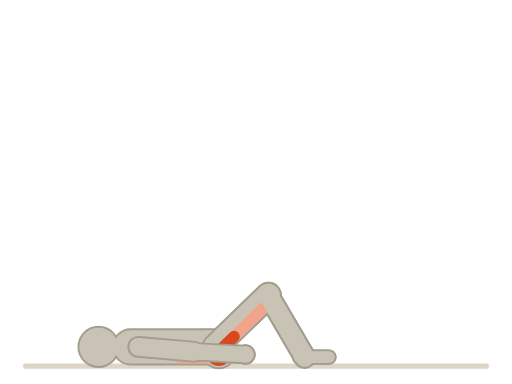
t = 0.00 s
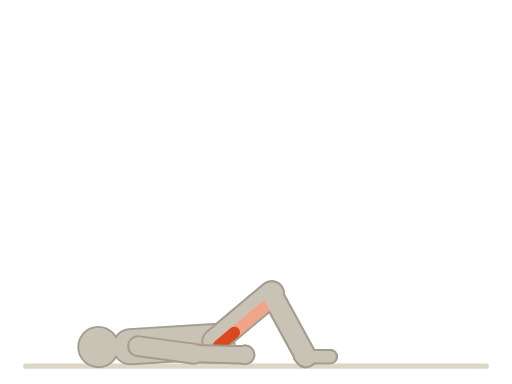
t = 0.38 s
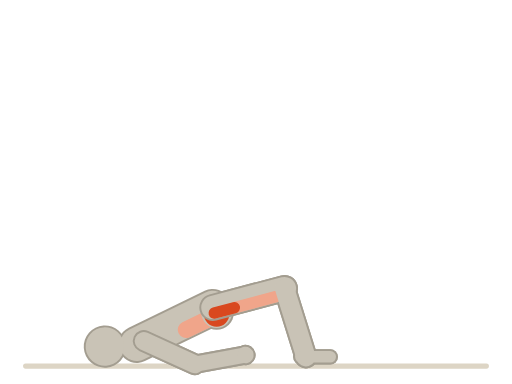
t = 1.13 s
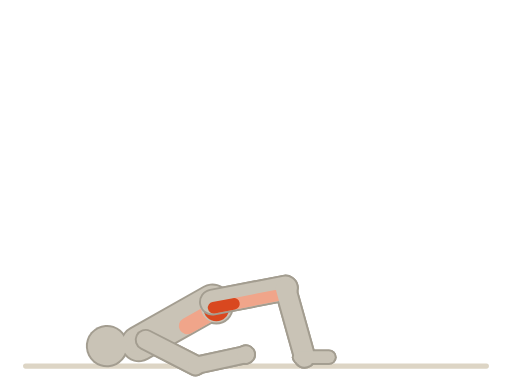
t = 1.50 s
t = 1.88 s: frame unchanged from t = 1.13 s, image omitted
t = 2.63 s: frame unchanged from t = 0.38 s, image omitted

The animated SVG that drew these frames (rendered in a browser with its animation timeline set to each time). Animation: 38 SMIL elements (animateTransform=38); one cycle of 3.00 s, repeats indefinitely.

<svg xmlns="http://www.w3.org/2000/svg" viewBox="0 0 400 300"><title>臀桥 · Glute Bridge</title><line x1="20" y1="286" x2="380" y2="286" stroke="#ddd5c5" stroke-width="4" stroke-linecap="round"/><g transform="translate(168 271)"><animateTransform attributeName="transform" type="translate" values="168 271;166 236;168 271" dur="3s" repeatCount="indefinite" calcMode="spline" keyTimes="0;0.5;1" keySplines="0.45 0 0.55 1;0.45 0 0.55 1"/><g transform="rotate(-90)"><g><g transform="rotate(0)"><animateTransform attributeName="transform" type="rotate" values="0;-29.45;0" dur="3s" repeatCount="indefinite" calcMode="spline" keyTimes="0;0.5;1" keySplines="0.45 0 0.55 1;0.45 0 0.55 1"/><g transform="translate(0 -60)"><g transform="rotate(4.93)"><animateTransform attributeName="transform" type="rotate" values="4.93;56.54;4.93" dur="3s" repeatCount="indefinite" calcMode="spline" keyTimes="0;0.5;1" keySplines="0.45 0 0.55 1;0.45 0 0.55 1"/><line x1="0" y1="0" x2="0" y2="44" stroke="#a39d90" stroke-width="17" stroke-linecap="round"/><g transform="translate(0 44)"><g transform="rotate(-1.77)"><animateTransform attributeName="transform" type="rotate" values="-1.77;-39.42;-1.77" dur="3s" repeatCount="indefinite" calcMode="spline" keyTimes="0;0.5;1" keySplines="0.45 0 0.55 1;0.45 0 0.55 1"/><line x1="0" y1="0" x2="0" y2="40" stroke="#a39d90" stroke-width="15" stroke-linecap="round"/><g transform="translate(0 40)"><g><circle cx="0" cy="0" r="8" fill="#a39d90"/></g></g></g></g></g></g></g></g></g></g><g transform="translate(168 271)"><animateTransform attributeName="transform" type="translate" values="168 271;166 236;168 271" dur="3s" repeatCount="indefinite" calcMode="spline" keyTimes="0;0.5;1" keySplines="0.45 0 0.55 1;0.45 0 0.55 1"/><g transform="rotate(-90)"><g><g transform="rotate(0)"><animateTransform attributeName="transform" type="rotate" values="0;-29.45;0" dur="3s" repeatCount="indefinite" calcMode="spline" keyTimes="0;0.5;1" keySplines="0.45 0 0.55 1;0.45 0 0.55 1"/><g transform="translate(0 -60)"><g transform="rotate(4.93)"><animateTransform attributeName="transform" type="rotate" values="4.93;56.54;4.93" dur="3s" repeatCount="indefinite" calcMode="spline" keyTimes="0;0.5;1" keySplines="0.45 0 0.55 1;0.45 0 0.55 1"/><line x1="0" y1="0" x2="0" y2="44" stroke="#c9c3b6" stroke-width="14" stroke-linecap="round"/><g transform="translate(0 44)"><g transform="rotate(-1.77)"><animateTransform attributeName="transform" type="rotate" values="-1.77;-39.42;-1.77" dur="3s" repeatCount="indefinite" calcMode="spline" keyTimes="0;0.5;1" keySplines="0.45 0 0.55 1;0.45 0 0.55 1"/><line x1="0" y1="0" x2="0" y2="40" stroke="#c9c3b6" stroke-width="12" stroke-linecap="round"/><g transform="translate(0 40)"><g><circle cx="0" cy="0" r="6.5" fill="#c9c3b6"/></g></g></g></g></g></g></g></g></g></g><g transform="translate(168 271)"><animateTransform attributeName="transform" type="translate" values="168 271;166 236;168 271" dur="3s" repeatCount="indefinite" calcMode="spline" keyTimes="0;0.5;1" keySplines="0.45 0 0.55 1;0.45 0 0.55 1"/><g transform="rotate(-90)"><g><g transform="rotate(-44.04)"><animateTransform attributeName="transform" type="rotate" values="-44.04;-10.87;-44.04" dur="3s" repeatCount="indefinite" calcMode="spline" keyTimes="0;0.5;1" keySplines="0.45 0 0.55 1;0.45 0 0.55 1"/><line x1="0" y1="0" x2="0" y2="58" stroke="#a39d90" stroke-width="21" stroke-linecap="round"/><g transform="translate(0 58)"><g transform="rotate(103.68)"><animateTransform attributeName="transform" type="rotate" values="103.68;85.29;103.68" dur="3s" repeatCount="indefinite" calcMode="spline" keyTimes="0;0.5;1" keySplines="0.45 0 0.55 1;0.45 0 0.55 1"/><line x1="0" y1="0" x2="0" y2="56" stroke="#a39d90" stroke-width="18" stroke-linecap="round"/><g transform="translate(0 56)"><g transform="rotate(30.36)"><animateTransform attributeName="transform" type="rotate" values="30.36;15.58;30.36" dur="3s" repeatCount="indefinite" calcMode="spline" keyTimes="0;0.5;1" keySplines="0.45 0 0.55 1;0.45 0 0.55 1"/><line x1="-4" y1="0" x2="19" y2="0" stroke="#a39d90" stroke-width="12" stroke-linecap="round"/></g></g></g></g></g></g></g></g><g transform="translate(168 271)"><animateTransform attributeName="transform" type="translate" values="168 271;166 236;168 271" dur="3s" repeatCount="indefinite" calcMode="spline" keyTimes="0;0.5;1" keySplines="0.45 0 0.55 1;0.45 0 0.55 1"/><g transform="rotate(-90)"><g><g transform="rotate(-44.04)"><animateTransform attributeName="transform" type="rotate" values="-44.04;-10.87;-44.04" dur="3s" repeatCount="indefinite" calcMode="spline" keyTimes="0;0.5;1" keySplines="0.45 0 0.55 1;0.45 0 0.55 1"/><line x1="0" y1="0" x2="0" y2="58" stroke="#c9c3b6" stroke-width="18" stroke-linecap="round"/><line x1="-4.5" y1="17.4" x2="-4.5" y2="49.88" stroke="#f0a58a" stroke-width="9" stroke-linecap="round"/><line x1="-4.5" y1="0" x2="-4.5" y2="16.24" stroke="#d9481f" stroke-width="9" stroke-linecap="round"/><g transform="translate(0 58)"><g transform="rotate(103.68)"><animateTransform attributeName="transform" type="rotate" values="103.68;85.29;103.68" dur="3s" repeatCount="indefinite" calcMode="spline" keyTimes="0;0.5;1" keySplines="0.45 0 0.55 1;0.45 0 0.55 1"/><line x1="0" y1="0" x2="0" y2="56" stroke="#c9c3b6" stroke-width="15" stroke-linecap="round"/><g transform="translate(0 56)"><g transform="rotate(30.36)"><animateTransform attributeName="transform" type="rotate" values="30.36;15.58;30.36" dur="3s" repeatCount="indefinite" calcMode="spline" keyTimes="0;0.5;1" keySplines="0.45 0 0.55 1;0.45 0 0.55 1"/><line x1="-4" y1="0" x2="19" y2="0" stroke="#c9c3b6" stroke-width="9" stroke-linecap="round"/></g></g></g></g></g></g></g></g><g transform="translate(168 271)"><animateTransform attributeName="transform" type="translate" values="168 271;166 236;168 271" dur="3s" repeatCount="indefinite" calcMode="spline" keyTimes="0;0.5;1" keySplines="0.45 0 0.55 1;0.45 0 0.55 1"/><g transform="rotate(-90)"><g><g transform="rotate(0)"><animateTransform attributeName="transform" type="rotate" values="0;-29.45;0" dur="3s" repeatCount="indefinite" calcMode="spline" keyTimes="0;0.5;1" keySplines="0.45 0 0.55 1;0.45 0 0.55 1"/><line x1="0" y1="0" x2="0" y2="-66" stroke="#a39d90" stroke-width="29" stroke-linecap="round"/><g transform="translate(0 -66)"><g transform="rotate(0)"><animateTransform attributeName="transform" type="rotate" values="0;25;0" dur="3s" repeatCount="indefinite" calcMode="spline" keyTimes="0;0.5;1" keySplines="0.45 0 0.55 1;0.45 0 0.55 1"/><line x1="0" y1="0" x2="0" y2="-12" stroke="#a39d90" stroke-width="15" stroke-linecap="round"/><circle cx="0" cy="-25" r="16.5" fill="#a39d90"/></g></g></g></g><circle cx="-4" cy="3" r="13.5" fill="#a39d90"/></g></g><g transform="translate(168 271)"><animateTransform attributeName="transform" type="translate" values="168 271;166 236;168 271" dur="3s" repeatCount="indefinite" calcMode="spline" keyTimes="0;0.5;1" keySplines="0.45 0 0.55 1;0.45 0 0.55 1"/><g transform="rotate(-90)"><g><g transform="rotate(0)"><animateTransform attributeName="transform" type="rotate" values="0;-29.45;0" dur="3s" repeatCount="indefinite" calcMode="spline" keyTimes="0;0.5;1" keySplines="0.45 0 0.55 1;0.45 0 0.55 1"/><line x1="0" y1="0" x2="0" y2="-66" stroke="#c9c3b6" stroke-width="26" stroke-linecap="round"/><line x1="-6.5" y1="-5.28" x2="-6.5" y2="-26.4" stroke="#f0a58a" stroke-width="13" stroke-linecap="round"/><g transform="translate(0 -66)"><g transform="rotate(0)"><animateTransform attributeName="transform" type="rotate" values="0;25;0" dur="3s" repeatCount="indefinite" calcMode="spline" keyTimes="0;0.5;1" keySplines="0.45 0 0.55 1;0.45 0 0.55 1"/><line x1="0" y1="0" x2="0" y2="-12" stroke="#c9c3b6" stroke-width="12" stroke-linecap="round"/><circle cx="0" cy="-25" r="15" fill="#c9c3b6"/></g></g></g></g><circle cx="-4" cy="3" r="12" fill="#c9c3b6"/><circle cx="-5" cy="3" r="10" fill="#d9481f"/></g></g><g transform="translate(168 271)"><animateTransform attributeName="transform" type="translate" values="168 271;166 236;168 271" dur="3s" repeatCount="indefinite" calcMode="spline" keyTimes="0;0.5;1" keySplines="0.45 0 0.55 1;0.45 0 0.55 1"/><g transform="rotate(-90)"><g><g transform="rotate(-44.04)"><animateTransform attributeName="transform" type="rotate" values="-44.04;-10.87;-44.04" dur="3s" repeatCount="indefinite" calcMode="spline" keyTimes="0;0.5;1" keySplines="0.45 0 0.55 1;0.45 0 0.55 1"/><line x1="0" y1="0" x2="0" y2="58" stroke="#a39d90" stroke-width="21" stroke-linecap="round"/><g transform="translate(0 58)"><g transform="rotate(103.68)"><animateTransform attributeName="transform" type="rotate" values="103.68;85.29;103.68" dur="3s" repeatCount="indefinite" calcMode="spline" keyTimes="0;0.5;1" keySplines="0.45 0 0.55 1;0.45 0 0.55 1"/><line x1="0" y1="0" x2="0" y2="56" stroke="#a39d90" stroke-width="18" stroke-linecap="round"/><g transform="translate(0 56)"><g transform="rotate(30.36)"><animateTransform attributeName="transform" type="rotate" values="30.36;15.58;30.36" dur="3s" repeatCount="indefinite" calcMode="spline" keyTimes="0;0.5;1" keySplines="0.45 0 0.55 1;0.45 0 0.55 1"/><line x1="-4" y1="0" x2="19" y2="0" stroke="#a39d90" stroke-width="12" stroke-linecap="round"/></g></g></g></g></g></g></g></g><g transform="translate(168 271)"><animateTransform attributeName="transform" type="translate" values="168 271;166 236;168 271" dur="3s" repeatCount="indefinite" calcMode="spline" keyTimes="0;0.5;1" keySplines="0.45 0 0.55 1;0.45 0 0.55 1"/><g transform="rotate(-90)"><g><g transform="rotate(-44.04)"><animateTransform attributeName="transform" type="rotate" values="-44.04;-10.87;-44.04" dur="3s" repeatCount="indefinite" calcMode="spline" keyTimes="0;0.5;1" keySplines="0.45 0 0.55 1;0.45 0 0.55 1"/><line x1="0" y1="0" x2="0" y2="58" stroke="#c9c3b6" stroke-width="18" stroke-linecap="round"/><line x1="-4.5" y1="17.4" x2="-4.5" y2="49.88" stroke="#f0a58a" stroke-width="9" stroke-linecap="round"/><line x1="-4.5" y1="0" x2="-4.5" y2="16.24" stroke="#d9481f" stroke-width="9" stroke-linecap="round"/><g transform="translate(0 58)"><g transform="rotate(103.68)"><animateTransform attributeName="transform" type="rotate" values="103.68;85.29;103.68" dur="3s" repeatCount="indefinite" calcMode="spline" keyTimes="0;0.5;1" keySplines="0.45 0 0.55 1;0.45 0 0.55 1"/><line x1="0" y1="0" x2="0" y2="56" stroke="#c9c3b6" stroke-width="15" stroke-linecap="round"/><g transform="translate(0 56)"><g transform="rotate(30.36)"><animateTransform attributeName="transform" type="rotate" values="30.36;15.58;30.36" dur="3s" repeatCount="indefinite" calcMode="spline" keyTimes="0;0.5;1" keySplines="0.45 0 0.55 1;0.45 0 0.55 1"/><line x1="-4" y1="0" x2="19" y2="0" stroke="#c9c3b6" stroke-width="9" stroke-linecap="round"/></g></g></g></g></g></g></g></g><g transform="translate(168 271)"><animateTransform attributeName="transform" type="translate" values="168 271;166 236;168 271" dur="3s" repeatCount="indefinite" calcMode="spline" keyTimes="0;0.5;1" keySplines="0.45 0 0.55 1;0.45 0 0.55 1"/><g transform="rotate(-90)"><g><g transform="rotate(0)"><animateTransform attributeName="transform" type="rotate" values="0;-29.45;0" dur="3s" repeatCount="indefinite" calcMode="spline" keyTimes="0;0.5;1" keySplines="0.45 0 0.55 1;0.45 0 0.55 1"/><g transform="translate(0 -60)"><g transform="rotate(4.93)"><animateTransform attributeName="transform" type="rotate" values="4.93;56.54;4.93" dur="3s" repeatCount="indefinite" calcMode="spline" keyTimes="0;0.5;1" keySplines="0.45 0 0.55 1;0.45 0 0.55 1"/><line x1="0" y1="0" x2="0" y2="44" stroke="#a39d90" stroke-width="17" stroke-linecap="round"/><g transform="translate(0 44)"><g transform="rotate(-1.77)"><animateTransform attributeName="transform" type="rotate" values="-1.77;-39.42;-1.77" dur="3s" repeatCount="indefinite" calcMode="spline" keyTimes="0;0.5;1" keySplines="0.45 0 0.55 1;0.45 0 0.55 1"/><line x1="0" y1="0" x2="0" y2="40" stroke="#a39d90" stroke-width="15" stroke-linecap="round"/><g transform="translate(0 40)"><g><circle cx="0" cy="0" r="8" fill="#a39d90"/></g></g></g></g></g></g></g></g></g></g><g transform="translate(168 271)"><animateTransform attributeName="transform" type="translate" values="168 271;166 236;168 271" dur="3s" repeatCount="indefinite" calcMode="spline" keyTimes="0;0.5;1" keySplines="0.45 0 0.55 1;0.45 0 0.55 1"/><g transform="rotate(-90)"><g><g transform="rotate(0)"><animateTransform attributeName="transform" type="rotate" values="0;-29.45;0" dur="3s" repeatCount="indefinite" calcMode="spline" keyTimes="0;0.5;1" keySplines="0.45 0 0.55 1;0.45 0 0.55 1"/><g transform="translate(0 -60)"><g transform="rotate(4.93)"><animateTransform attributeName="transform" type="rotate" values="4.93;56.54;4.93" dur="3s" repeatCount="indefinite" calcMode="spline" keyTimes="0;0.5;1" keySplines="0.45 0 0.55 1;0.45 0 0.55 1"/><line x1="0" y1="0" x2="0" y2="44" stroke="#c9c3b6" stroke-width="14" stroke-linecap="round"/><g transform="translate(0 44)"><g transform="rotate(-1.77)"><animateTransform attributeName="transform" type="rotate" values="-1.77;-39.42;-1.77" dur="3s" repeatCount="indefinite" calcMode="spline" keyTimes="0;0.5;1" keySplines="0.45 0 0.55 1;0.45 0 0.55 1"/><line x1="0" y1="0" x2="0" y2="40" stroke="#c9c3b6" stroke-width="12" stroke-linecap="round"/><g transform="translate(0 40)"><g><circle cx="0" cy="0" r="6.5" fill="#c9c3b6"/></g></g></g></g></g></g></g></g></g></g></svg>
